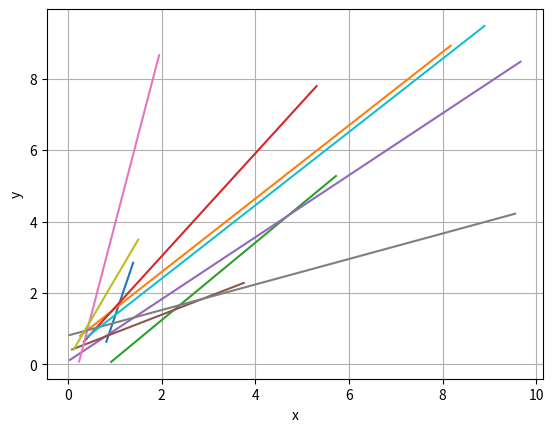

Write Python code to recreate this figure.
#Verlet-algorithm
import numpy as np
import matplotlib.pyplot as plt
import matplotlib as mp

def verlet(r,v,h,number):
    if len(r) == None:
        return 1
    else:
         print(r)
         a = force(r, number-1)
         r = r + h*v + (force(r, number)*(h**2))/(2*m)
         v = v + h*(force(r, number)+a)/(2*m)
    return r,v,a

def force(r, number):
    if len(r) == None:
        return 1
    else:
        f = 0             #力
    return f

#初始值
number = 10
dim = 2
h = 0.01
step = 1000

m = 1
x = []
y = []

r = np.random.rand(number, dim)
v = np.random.rand(number, dim)

for i in range(step):
    r,v,a = verlet(r,v,h,number)
    r_x = r[:,0]
    r_y = r[:,1]
    x.append(r_x)
    y.append(r_y)
    # print(r_x)

# 绘图
plt.plot(x,y)
plt.xlabel('x')
plt.ylabel('y')
plt.grid()
plt.show()

